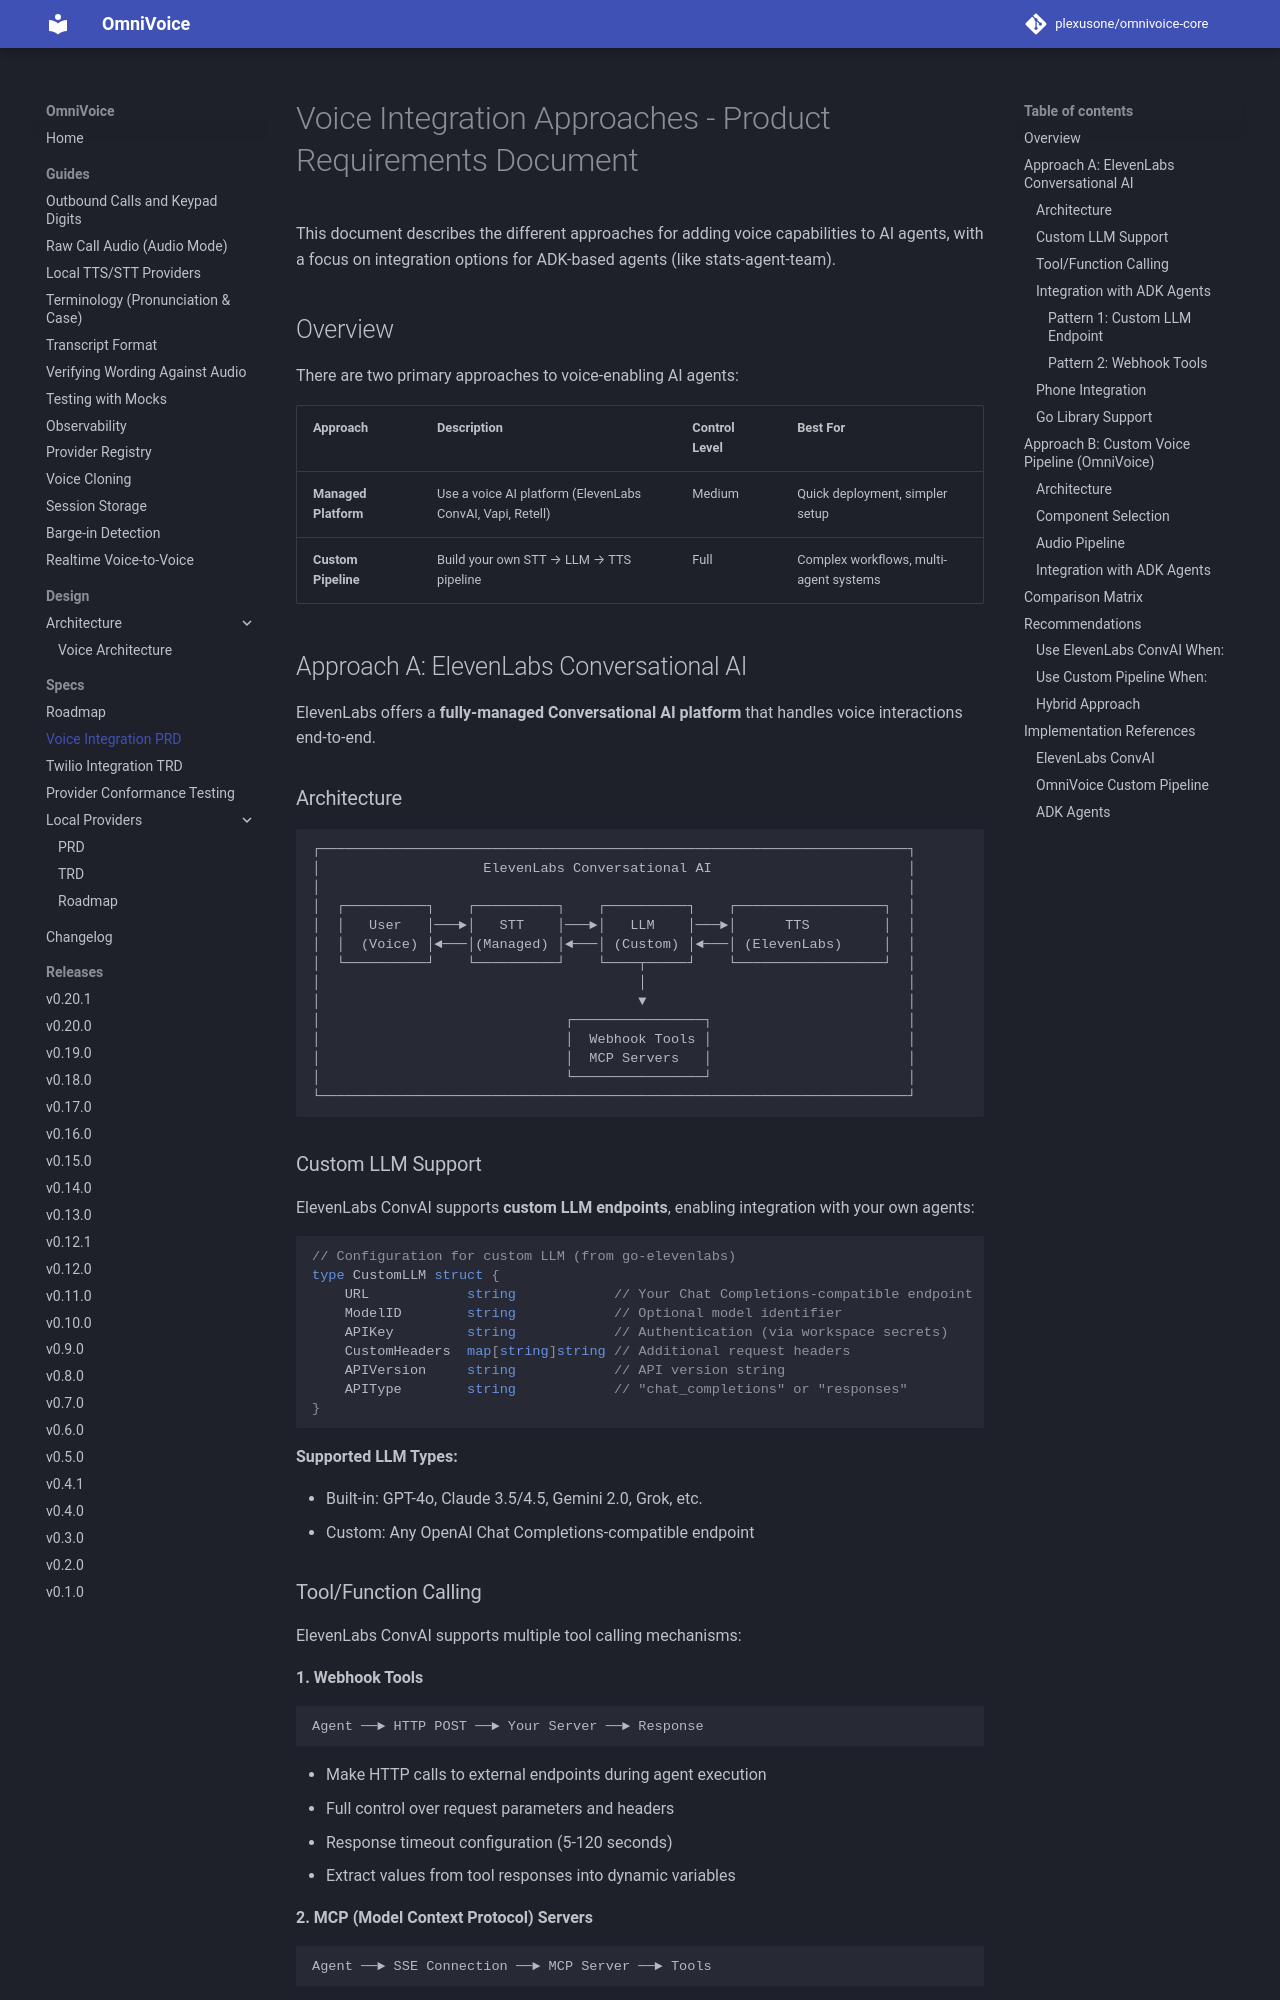

repository: plexusone/omnivoice-core · page: specs/voice-integration/PRD/index.html · generator: mkdocs

# Voice Integration Approaches - Product Requirements Document

This document describes the different approaches for adding voice capabilities to AI agents, with a focus on integration options for ADK-based agents (like stats-agent-team).

## Overview

There are two primary approaches to voice-enabling AI agents:

| Approach | Description | Control Level | Best For |
|----------|-------------|---------------|----------|
| **Managed Platform** | Use a voice AI platform (ElevenLabs ConvAI, Vapi, Retell) | Medium | Quick deployment, simpler setup |
| **Custom Pipeline** | Build your own STT → LLM → TTS pipeline | Full | Complex workflows, multi-agent systems |

## Approach A: ElevenLabs Conversational AI

ElevenLabs offers a **fully-managed Conversational AI platform** that handles voice interactions end-to-end.

### Architecture

```
┌────────────────────────────────────────────────────────────────────────┐
│                    ElevenLabs Conversational AI                        │
│                                                                        │
│  ┌──────────┐    ┌──────────┐    ┌──────────┐    ┌──────────────────┐  │
│  │   User   │───►│   STT    │───►│   LLM    │───►│      TTS         │  │
│  │  (Voice) │◄───│(Managed) │◄───│ (Custom) │◄───│ (ElevenLabs)     │  │
│  └──────────┘    └──────────┘    └────┬─────┘    └──────────────────┘  │
│                                       │                                │
│                                       ▼                                │
│                              ┌────────────────┐                        │
│                              │  Webhook Tools │                        │
│                              │  MCP Servers   │                        │
│                              └────────────────┘                        │
└────────────────────────────────────────────────────────────────────────┘
```

### Custom LLM Support

ElevenLabs ConvAI supports **custom LLM endpoints**, enabling integration with your own agents:

```go
// Configuration for custom LLM (from go-elevenlabs)
type CustomLLM struct {
    URL            string            // Your Chat Completions-compatible endpoint
    ModelID        string            // Optional model identifier
    APIKey         string            // Authentication (via workspace secrets)
    CustomHeaders  map[string]string // Additional request headers
    APIVersion     string            // API version string
    APIType        string            // "chat_completions" or "responses"
}
```

**Supported LLM Types:**

- Built-in: GPT-4o, Claude 3.5/4.5, Gemini 2.0, Grok, etc.
- Custom: Any OpenAI Chat Completions-compatible endpoint
